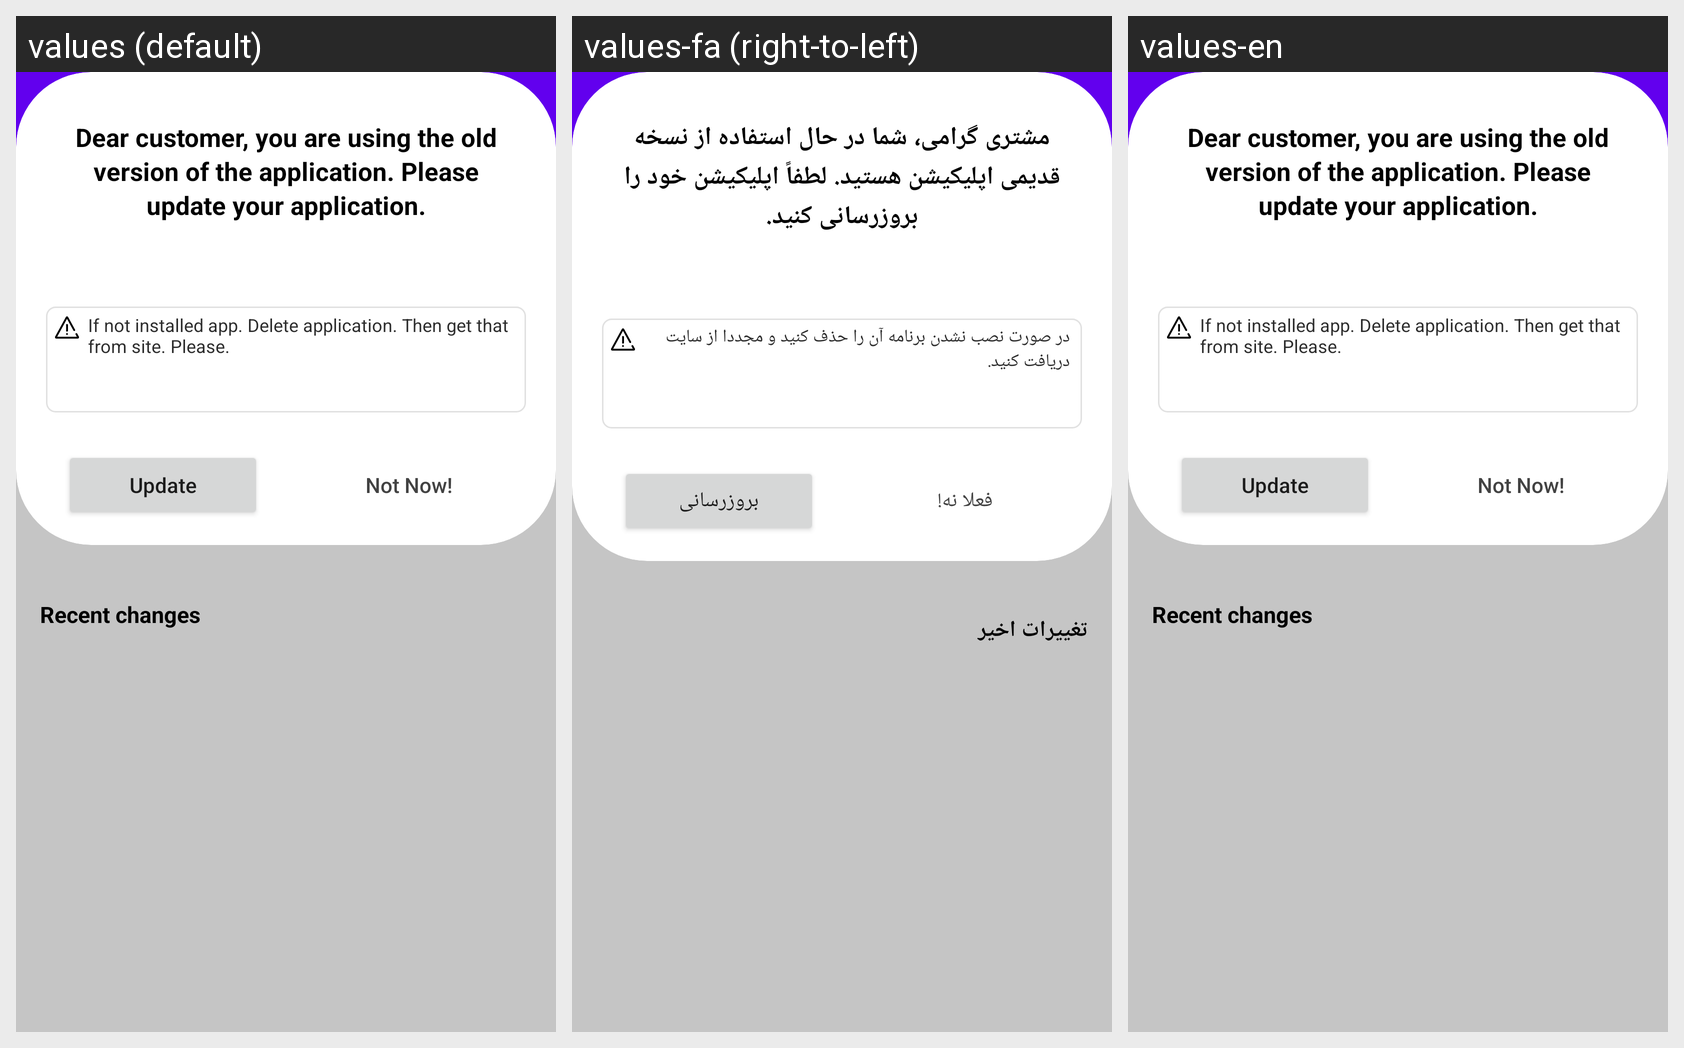

Translations of the strings shown on this Android screen, per locale in the grid:
Android screen res/layout/activity_in_app_update.xml rendered under 3 locales, left to right: values (default), values-fa (right-to-left), values-en. Device: Nexus 5 (rendered at 1080×1920; each locale shown at half size, 540×960, under a caption strip naming it); theme Theme.MaterialComponents.DayNight.NoActionBar.
Strings drawn on this screen, with the default value and each locale's value (text and hints the layout hard-codes appear in the picture but are not listed):

caption
  values: Dear customer, you are using the old version of the application. Please update your application.
  values-fa: مشتری گرامی، شما در حال استفاده از نسخه قدیمی اپلیکیشن هستید. لطفاً اپلیکیشن خود را بروزرسانی کنید.
  values-en: Dear customer, you are using the old version of the application. Please update your application.

message_delete_app
  values: If not installed app. Delete application. Then get that from site. Please.
  values-fa: در صورت نصب نشدن برنامه آن را حذف کنید و مجددا از سایت دریافت کنید.
  values-en: If not installed app. Delete application. Then get that from site. Please.

update
  values: Update
  values-fa: بروزرسانی
  values-en: Update

not_now
  values: Not Now!
  values-fa: فعلا نه!
  values-en: Not Now!

recent_changes
  values: Recent changes
  values-fa: تغییرات اخیر
  values-en: Recent changes
